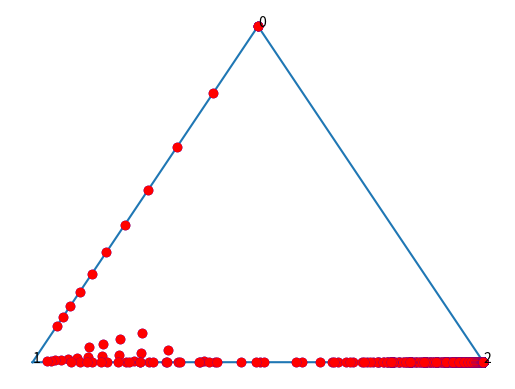

This chart was generated by the following Python code:
"""
''Author'': Atsushi Yamagishi
''File Name'': noah_sim.py
''License'': MIT license

I thank Daisuke Oyama for his guidance and helpful advice.

This program can simulate the stochastic fictitious play model
by Noah Williams(2014).
"""

from __future__ import division
import random
from math import sqrt
import numpy as np
import matplotlib.pyplot as plt
import matplotlib.tri as tri
import matplotlib.animation as animation
from scipy.interpolate import interp1d

class Player_Noah():
    """
    <Parameters>
    sigma: the standard deviation of the shock distribution.
           Normal distribution is assumed for simplicitty

    payoffs: payoff matrix.Only symmetric games are allowed.
    epsilon: Weight on the current observation
    """
    def __init__(self, var=1, \
                 payoffs=[[6, 0, 0], [5, 7, 5], [0, 5, 8]], epsilon=0.2):
        # The payoff shocks are assumed to be normally distributed
        self.num_actions = len(payoffs)
        self.action = 0 # The initial action doesn't matter.
        self.belief = [1,0,0] #or, self.init_belief
        self.epsilon = epsilon
        self.var = var
        self.payoffs = np.array(payoffs)

    def init_belief(self):
        b = []
        # Random mode
        
        x = 1
        for i in range(self.num_actions):
            if i != self.num_actions - 1:
                m = random.uniform(0, x)
                x = x - m
                b.append(m)
            else:
                y = 1 - sum(b)
                b.append(y)

        return b
        

    def update_belief(self, opponent_action):
        
        for i in range(self.num_actions):
            if i == opponent_action:
                current = self.belief[i]
                self.belief[i] = current + self.epsilon * (1 - current)
            else:
                current = self.belief[i]
                self.belief[i] = (1 - self.epsilon) * current
            
        return self.belief

    def update_action(self):
        expected_payoffs = np.dot(self.payoffs, self.belief)
        # draw the payoff shocks
        for i in range(self.num_actions):
            ep_i = expected_payoffs[i] 
            expected_payoffs[i] = ep_i + random.gauss(0, self.var)
        # determine the best response
        self.action = np.argmax(expected_payoffs)
        
        return self.action

# plotting the belief part
"""
"project_3d_to_simplex" is taken from plot_simplex.py by "oyamad"
https://gist.github.com/oyamad/7a11edb8f8e8e24bcf0c
"""
# Returns the position of dots on the simplex
def project_3d_to_simplex(points_ndarray):
    x = np.empty((2, len(points_ndarray)))
    x[:] = \
        (points_ndarray[:, 0] + 2*points_ndarray[:, 2])*sqrt(3)/3, \
        points_ndarray[:, 0]
    return x

player0 = Player_Noah()
player1 = Player_Noah()

T = 1000 # the number of repetition

# Playing the game, saving the belief profile at every t.
beliefs_0 = np.empty((T, player0.num_actions))
beliefs_1 = np.empty((T, player1.num_actions))

for i in range(T):
    for m in range(player0.num_actions):
        beliefs_0[i][m] = player0.belief[m]

    for n in range(player1.num_actions):
        beliefs_1[i][n] = player1.belief[n]
        
    a = player0.update_action()
    b = player1.update_action()

    player0.update_belief(b)
    player1.update_belief(a)
    
# Determine the positions on the simplex
points_simplex = project_3d_to_simplex(beliefs_0)
points2_simplex = project_3d_to_simplex(beliefs_1)

# Drawing the triangle (= simplex)
vertices= np.array([[sqrt(3)/3, 1], [0, 0], [2*sqrt(3)/3, 0]])
triangle = tri.Triangulation(vertices[:, 0], vertices[:, 1])

fig,ax  = plt.subplots()

# ax.set_xlim(0, 2*sqrt(3)/3)
# ax.set_ylim(0, 1)
ax.triplot(triangle)
ax.set_axis_off()
# ax.set_xlim(0, 2*sqrt(3)/3)
# ax.set_ylim(0, 1)
ax.text(0, 0, '1')
ax.text(sqrt(3)/3, 1, '0')
ax.text(2*sqrt(3)/3, 0, '2')


# Plot the scatter. 
ims1 = []
ims2 = []

# Converting s.t. we can use Artist animation
for i in range(T):
    im1 = plt.scatter(points_simplex[0][i], points_simplex[1][i], c="blue")
    ims1.append([im1])
    
    im2 = plt.scatter(points_simplex[0][i], points_simplex[1][i], c="red")
    ims2.append([im2]) 
     
ani1 = animation.ArtistAnimation(fig, ims1, interval=1, repeat_delay=1000)
ani2 = animation.ArtistAnimation(fig, ims2, interval=1, repeat_delay=1000)

plt.show()
































"""
player0 = Player_Noah()
player1 = Player_Noah()

action_0 = []
action_1 = []

for i in range(100000):
    a = player0.update_action()
    action_0.append(a)
    b = player1.update_action()
    action_1.append(b)

    player0.update_belief(b)
    player1.update_belief(a)

n_00 = 0
n_01 = 0
n_10 = 0
n_11 = 0
for i in range(100000):
    b = (action_0[i], action_1[i])
    if b == (0, 0):
        n_00 = n_00 + 1
    if b == (0, 1):
        n_01 = n_01 + 1
    if b == (1, 0):
        n_10 = n_10 + 1
    if b == (1, 1):
        n_11 = n_11 + 1

print(n_00, n_01, n_10, n_11)
"""